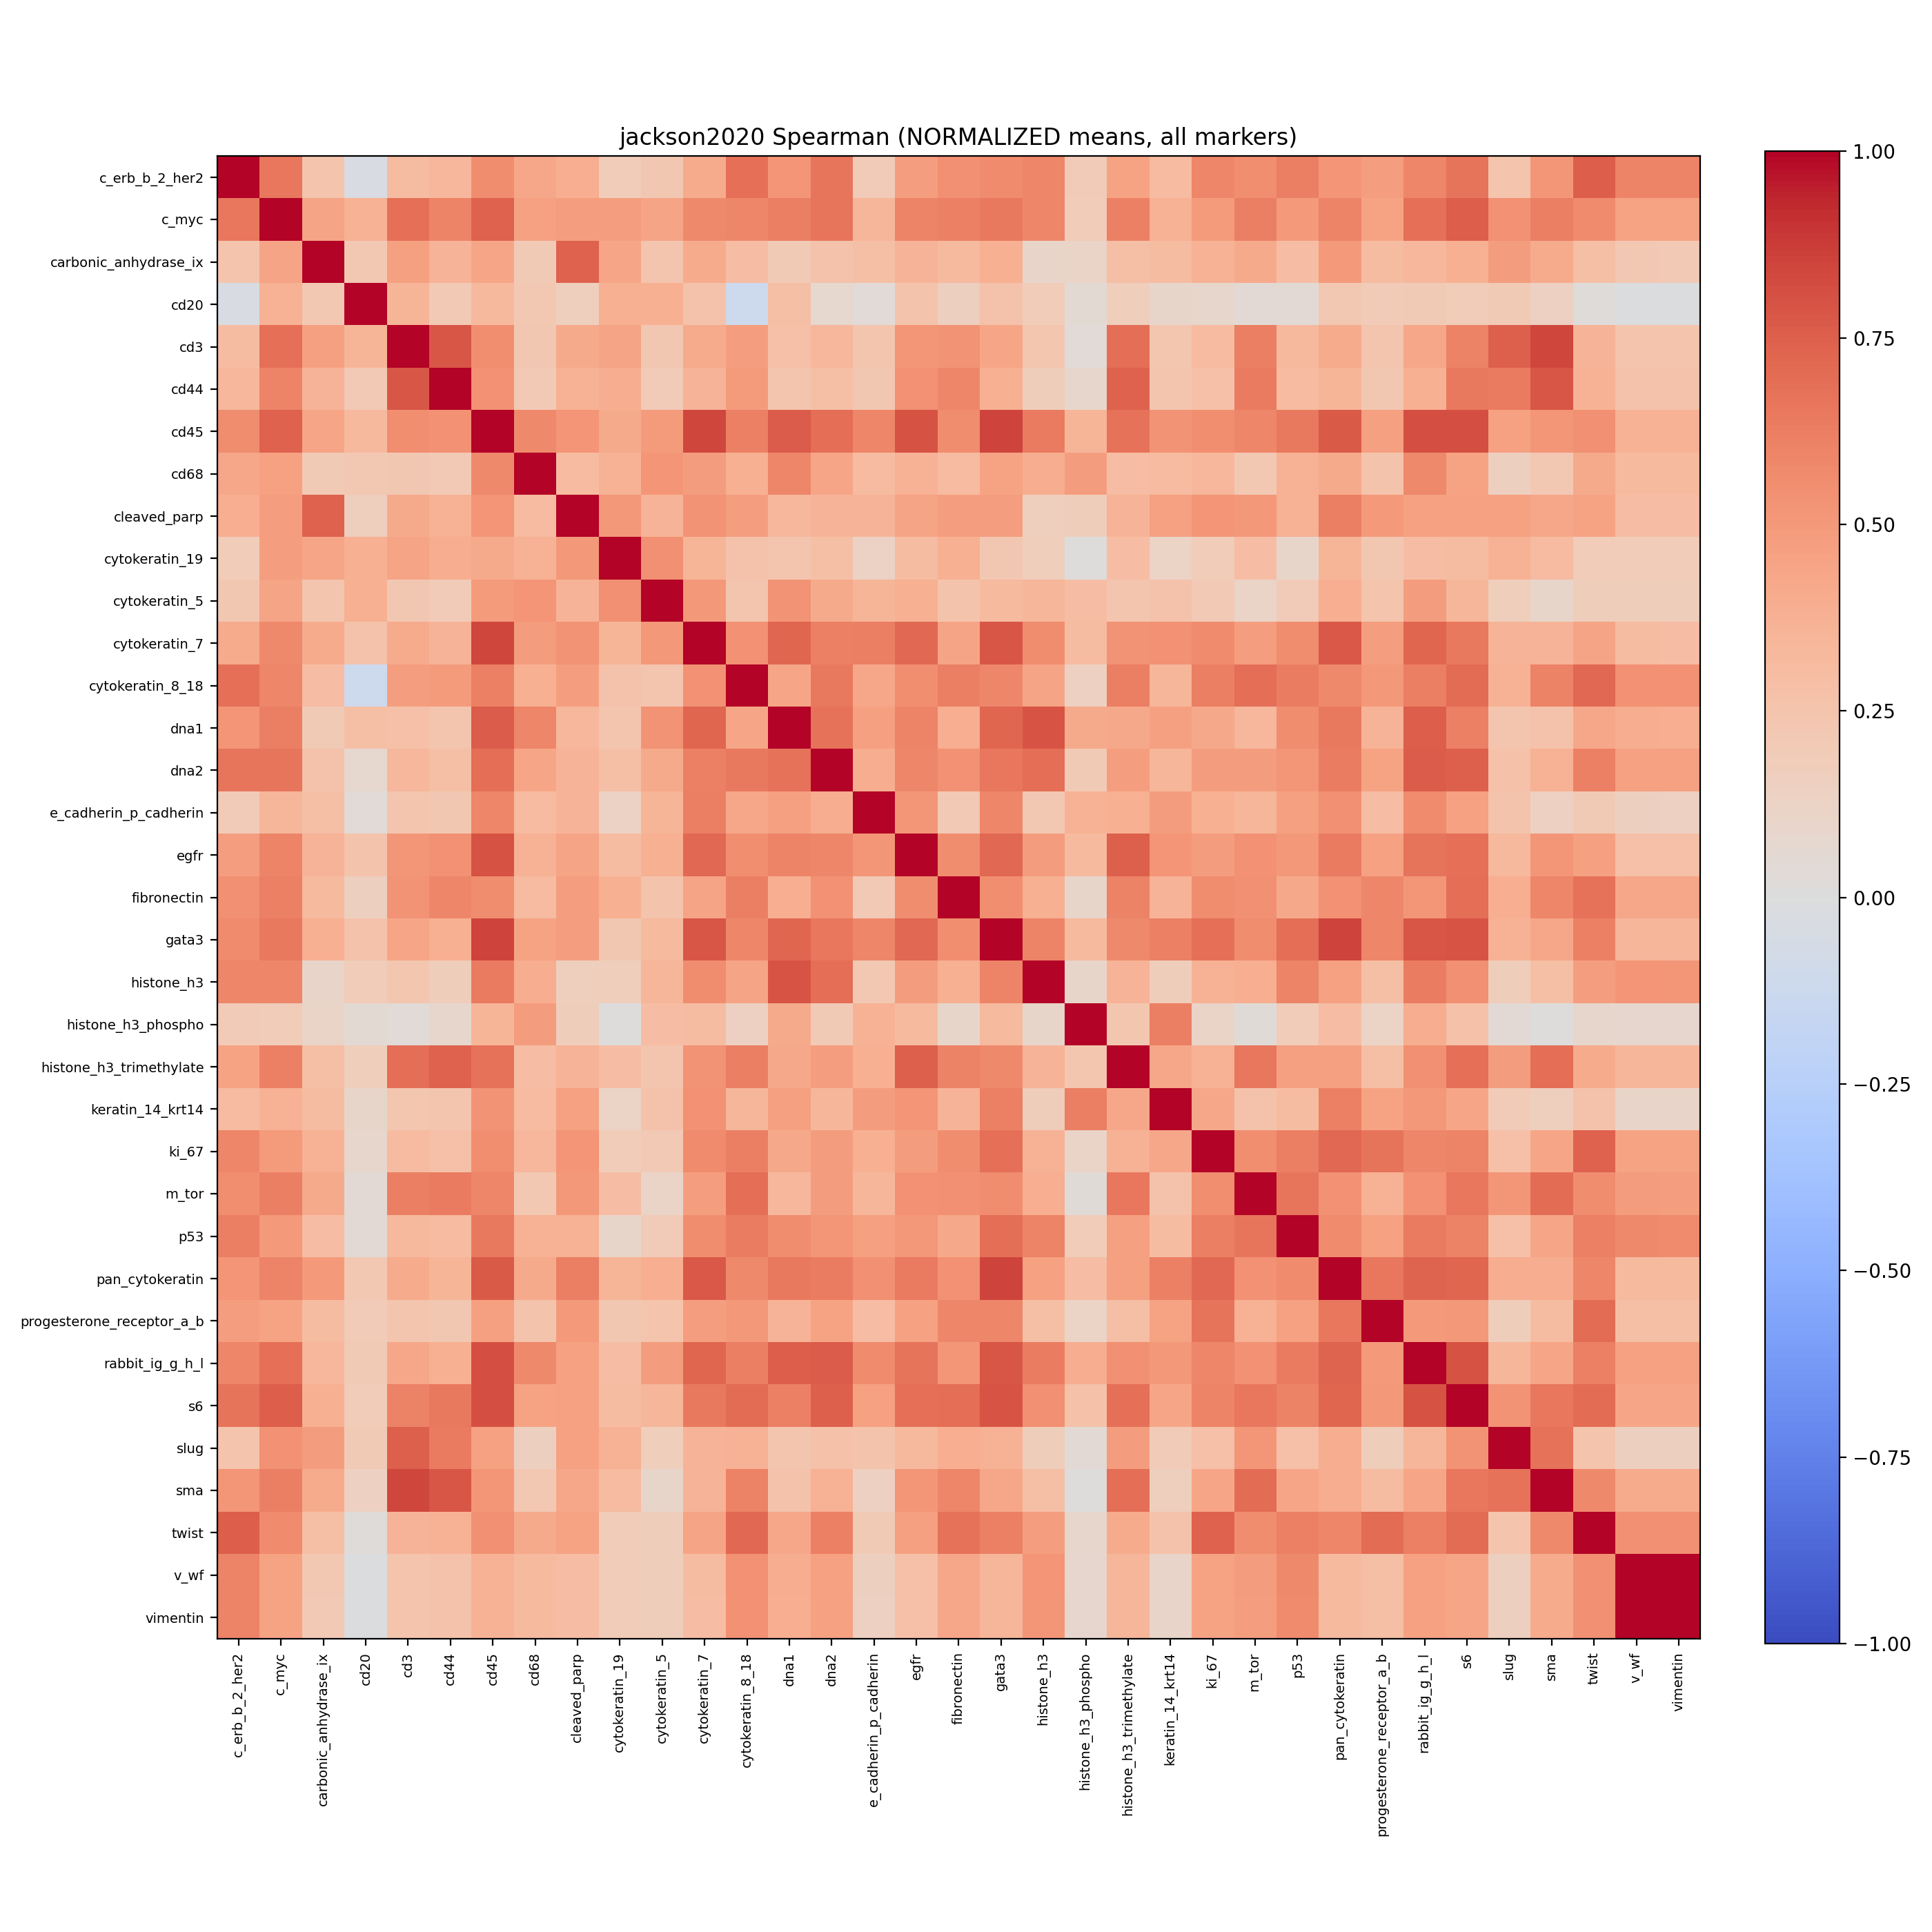

The data file committed next to this chart (first rows):
, c_erb_b_2_her2, c_myc, carbonic_anhydrase_ix, cd20, cd3, cd44, cd45, cd68, cleaved_parp, cytokeratin_19, cytokeratin_5, cytokeratin_7, cytokeratin_8_18, dna1, dna2, e_cadherin_p_cadherin, egfr, fibronectin, gata3, histone_h3, histone_h3_phospho, histone_h3_trimethylate, keratin_14_krt14
c_erb_b_2_her2, 1.0, 0.652, 0.2459, -0.03689, 0.3046, 0.3317, 0.5578, 0.428, 0.3833, 0.1836, 0.2234, 0.4023, 0.6797, 0.518, 0.6577, 0.1925, 0.4711, 0.5434, 0.5676, 0.5897, 0.1927, 0.4511, 0.3054
c_myc, 0.652, 1.0, 0.4403, 0.3727, 0.6843, 0.6011, 0.7383, 0.4543, 0.4721, 0.471, 0.4418, 0.5705, 0.5934, 0.6208, 0.6619, 0.3418, 0.5981, 0.6161, 0.6429, 0.5814, 0.1838, 0.6145, 0.3733
carbonic_anhydrase_ix, 0.2459, 0.4403, 1.0, 0.2159, 0.4632, 0.3547, 0.4358, 0.2015, 0.7345, 0.4354, 0.2383, 0.402, 0.291, 0.2005, 0.2628, 0.2871, 0.3516, 0.3163, 0.3762, 0.1045, 0.1147, 0.285, 0.3024
cd20, -0.03689, 0.3727, 0.2159, 1.0, 0.344, 0.2035, 0.3246, 0.2186, 0.1631, 0.3824, 0.3817, 0.2584, -0.1127, 0.2883, 0.07247, 0.03408, 0.2507, 0.1541, 0.2585, 0.1868, 0.05311, 0.1709, 0.09938
cd3, 0.3046, 0.6843, 0.4632, 0.344, 1.0, 0.7876, 0.5495, 0.2243, 0.413, 0.4444, 0.2225, 0.4003, 0.4737, 0.2795, 0.334, 0.2351, 0.5131, 0.5308, 0.4307, 0.2313, 0.03839, 0.6914, 0.2327
cd44, 0.3317, 0.6011, 0.3547, 0.2035, 0.7876, 1.0, 0.5313, 0.2048, 0.3705, 0.391, 0.1917, 0.3518, 0.4917, 0.2352, 0.2878, 0.2225, 0.5356, 0.5856, 0.3776, 0.1777, 0.08975, 0.7418, 0.238
cd45, 0.5578, 0.7383, 0.4358, 0.3246, 0.5495, 0.5313, 1.0, 0.5714, 0.5179, 0.4107, 0.4912, 0.8398, 0.6109, 0.7644, 0.6922, 0.5919, 0.7998, 0.5577, 0.849, 0.6393, 0.3444, 0.6745, 0.5268
cd68, 0.428, 0.4543, 0.2015, 0.2186, 0.2243, 0.2048, 0.5714, 1.0, 0.3064, 0.3604, 0.5162, 0.4821, 0.3752, 0.5865, 0.4342, 0.3114, 0.3698, 0.3048, 0.4465, 0.3941, 0.4768, 0.2913, 0.3089
cleaved_parp, 0.3833, 0.4721, 0.7345, 0.1631, 0.413, 0.3705, 0.5179, 0.3064, 1.0, 0.5067, 0.3517, 0.5283, 0.4698, 0.3356, 0.3552, 0.3576, 0.4447, 0.4712, 0.4718, 0.164, 0.1748, 0.3574, 0.4537
cytokeratin_19, 0.1836, 0.471, 0.4354, 0.3824, 0.4444, 0.391, 0.4107, 0.3604, 0.5067, 1.0, 0.5431, 0.3487, 0.2592, 0.2404, 0.2857, 0.1315, 0.2986, 0.3785, 0.2245, 0.1699, 0.002938, 0.2931, 0.1241
cytokeratin_5, 0.2234, 0.4418, 0.2383, 0.3817, 0.2225, 0.1917, 0.4912, 0.5162, 0.3517, 0.5431, 1.0, 0.5051, 0.2415, 0.5242, 0.413, 0.3514, 0.3789, 0.2564, 0.3199, 0.3405, 0.2913, 0.2379, 0.2579
cytokeratin_7, 0.4023, 0.5705, 0.402, 0.2584, 0.4003, 0.3518, 0.8398, 0.4821, 0.5283, 0.3487, 0.5051, 1.0, 0.5324, 0.722, 0.6163, 0.6209, 0.7124, 0.4448, 0.7827, 0.5571, 0.2971, 0.5252, 0.5358
cytokeratin_8_18, 0.6797, 0.5934, 0.291, -0.1127, 0.4737, 0.4917, 0.6109, 0.3752, 0.4698, 0.2592, 0.2415, 0.5324, 1.0, 0.4371, 0.6436, 0.4246, 0.5519, 0.6223, 0.5839, 0.4381, 0.1479, 0.6189, 0.3359
dna1, 0.518, 0.6208, 0.2005, 0.2883, 0.2795, 0.2352, 0.7644, 0.5865, 0.3356, 0.2404, 0.5242, 0.722, 0.4371, 1.0, 0.6764, 0.4683, 0.5952, 0.3893, 0.7221, 0.7956, 0.4129, 0.4205, 0.4615
dna2, 0.6577, 0.6619, 0.2628, 0.07247, 0.334, 0.2878, 0.6922, 0.4342, 0.3552, 0.2857, 0.413, 0.6163, 0.6436, 0.6764, 1.0, 0.3966, 0.5835, 0.5348, 0.6553, 0.6911, 0.2021, 0.4736, 0.3366
e_cadherin_p_cadherin, 0.1925, 0.3418, 0.2871, 0.03408, 0.2351, 0.2225, 0.5919, 0.3114, 0.3576, 0.1315, 0.3514, 0.6209, 0.4246, 0.4683, 0.3966, 1.0, 0.5155, 0.2074, 0.5868, 0.2152, 0.3612, 0.3813, 0.4798
egfr, 0.4711, 0.5981, 0.3516, 0.2507, 0.5131, 0.5356, 0.7998, 0.3698, 0.4447, 0.2986, 0.3789, 0.7124, 0.5519, 0.5952, 0.5835, 0.5155, 1.0, 0.5604, 0.7152, 0.4771, 0.3146, 0.7435, 0.5221
fibronectin, 0.5434, 0.6161, 0.3163, 0.1541, 0.5308, 0.5856, 0.5577, 0.3048, 0.4712, 0.3785, 0.2564, 0.4448, 0.6223, 0.3893, 0.5348, 0.2074, 0.5604, 1.0, 0.5542, 0.3816, 0.09455, 0.6069, 0.3563
gata3, 0.5676, 0.6429, 0.3762, 0.2585, 0.4307, 0.3776, 0.849, 0.4465, 0.4718, 0.2245, 0.3199, 0.7827, 0.5839, 0.7221, 0.6553, 0.5868, 0.7152, 0.5542, 1.0, 0.5969, 0.3143, 0.5711, 0.6143
histone_h3, 0.5897, 0.5814, 0.1045, 0.1868, 0.2313, 0.1777, 0.6393, 0.3941, 0.164, 0.1699, 0.3405, 0.5571, 0.4381, 0.7956, 0.6911, 0.2152, 0.4771, 0.3816, 0.5969, 1.0, 0.09485, 0.3526, 0.1788
histone_h3_phospho, 0.1927, 0.1838, 0.1147, 0.05311, 0.03839, 0.08975, 0.3444, 0.4768, 0.1748, 0.002938, 0.2913, 0.2971, 0.1479, 0.4129, 0.2021, 0.3612, 0.3146, 0.09455, 0.3143, 0.09485, 1.0, 0.2269, 0.6215
histone_h3_trimethylate, 0.4511, 0.6145, 0.285, 0.1709, 0.6914, 0.7418, 0.6745, 0.2913, 0.3574, 0.2931, 0.2379, 0.5252, 0.6189, 0.4205, 0.4736, 0.3813, 0.7435, 0.6069, 0.5711, 0.3526, 0.2269, 1.0, 0.4295
keratin_14_krt14, 0.3054, 0.3733, 0.3024, 0.09938, 0.2327, 0.238, 0.5268, 0.3089, 0.4537, 0.1241, 0.2579, 0.5358, 0.3359, 0.4615, 0.3366, 0.4798, 0.5221, 0.3563, 0.6143, 0.1788, 0.6215, 0.4295, 1.0
ki_67, 0.5926, 0.4883, 0.3651, 0.09102, 0.3116, 0.2811, 0.5543, 0.3329, 0.5177, 0.1811, 0.2107, 0.567, 0.6234, 0.415, 0.4835, 0.3812, 0.4813, 0.5567, 0.6811, 0.3658, 0.1107, 0.3695, 0.4252
m_tor, 0.5492, 0.619, 0.4129, 0.04463, 0.6207, 0.6334, 0.5865, 0.2144, 0.5012, 0.2927, 0.117, 0.4701, 0.6948, 0.3336, 0.477, 0.3366, 0.5351, 0.5464, 0.5582, 0.384, 0.03072, 0.6527, 0.2597
p53, 0.6177, 0.4946, 0.295, 0.04631, 0.3239, 0.3094, 0.6446, 0.3727, 0.3749, 0.09498, 0.1878, 0.5549, 0.6268, 0.5547, 0.512, 0.4643, 0.501, 0.4202, 0.69, 0.5994, 0.1826, 0.4681, 0.2987
pan_cytokeratin, 0.5202, 0.5956, 0.4965, 0.217, 0.4057, 0.3475, 0.7697, 0.4081, 0.6209, 0.347, 0.3873, 0.7799, 0.5722, 0.6419, 0.6271, 0.5398, 0.639, 0.5313, 0.8452, 0.4572, 0.2891, 0.4655, 0.6145
progesterone_receptor_a_b, 0.469, 0.4504, 0.2996, 0.1952, 0.2354, 0.2226, 0.4626, 0.2515, 0.4983, 0.2266, 0.2487, 0.4751, 0.5046, 0.3559, 0.4492, 0.2904, 0.4587, 0.5812, 0.5873, 0.2821, 0.1206, 0.2813, 0.4494
rabbit_ig_g_h_l, 0.5911, 0.6855, 0.335, 0.1958, 0.425, 0.3813, 0.8067, 0.5728, 0.4583, 0.2891, 0.4779, 0.722, 0.618, 0.7534, 0.7637, 0.5638, 0.6683, 0.511, 0.7835, 0.6269, 0.3973, 0.542, 0.5006
s6, 0.6641, 0.7508, 0.378, 0.1831, 0.6057, 0.644, 0.8054, 0.4501, 0.4533, 0.2989, 0.3375, 0.6468, 0.6991, 0.6171, 0.7433, 0.4605, 0.6853, 0.6923, 0.7942, 0.5444, 0.2658, 0.6847, 0.4362
slug, 0.249, 0.536, 0.4826, 0.2009, 0.7437, 0.6387, 0.4582, 0.1489, 0.4544, 0.3673, 0.1718, 0.3531, 0.3664, 0.241, 0.273, 0.2514, 0.3272, 0.3846, 0.3693, 0.1766, 0.03968, 0.478, 0.194
sma, 0.5083, 0.6246, 0.3994, 0.141, 0.8375, 0.7838, 0.5131, 0.2155, 0.4228, 0.3069, 0.09887, 0.3591, 0.6017, 0.2584, 0.3732, 0.1445, 0.512, 0.5884, 0.4255, 0.2821, 0.001168, 0.689, 0.1585
twist, 0.7536, 0.57, 0.2845, 0.01865, 0.3585, 0.3608, 0.5406, 0.412, 0.4518, 0.1851, 0.1771, 0.4449, 0.7129, 0.4278, 0.6096, 0.2031, 0.4683, 0.6747, 0.6102, 0.4743, 0.09275, 0.4027, 0.264
v_wf, 0.5957, 0.4501, 0.2116, -0.01372, 0.2477, 0.2594, 0.3627, 0.319, 0.2938, 0.1816, 0.1761, 0.2982, 0.5346, 0.3907, 0.4572, 0.1492, 0.2798, 0.4235, 0.3395, 0.5157, 0.08521, 0.3433, 0.106
vimentin, 0.5958, 0.4489, 0.2109, -0.01512, 0.2463, 0.2585, 0.3603, 0.3183, 0.2938, 0.1809, 0.1751, 0.2961, 0.5346, 0.3886, 0.4564, 0.1474, 0.278, 0.4237, 0.3375, 0.5144, 0.08386, 0.3419, 0.1044
